Image classification data set "IDID_cropped_224" (alema416/HI4Lines_Insp on GitHub). Class labels (2): broken, healthy.

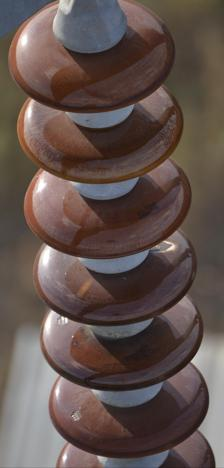
Label: healthy

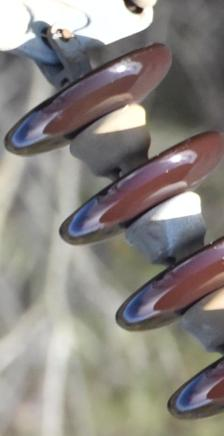
Label: healthy

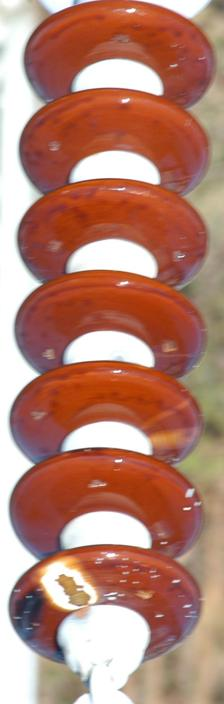
Label: healthy

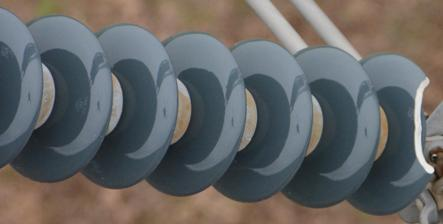
Label: broken

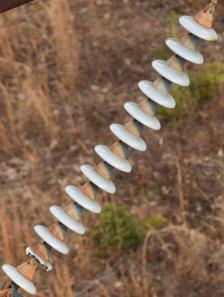
Label: broken

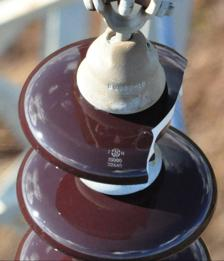
Label: broken
